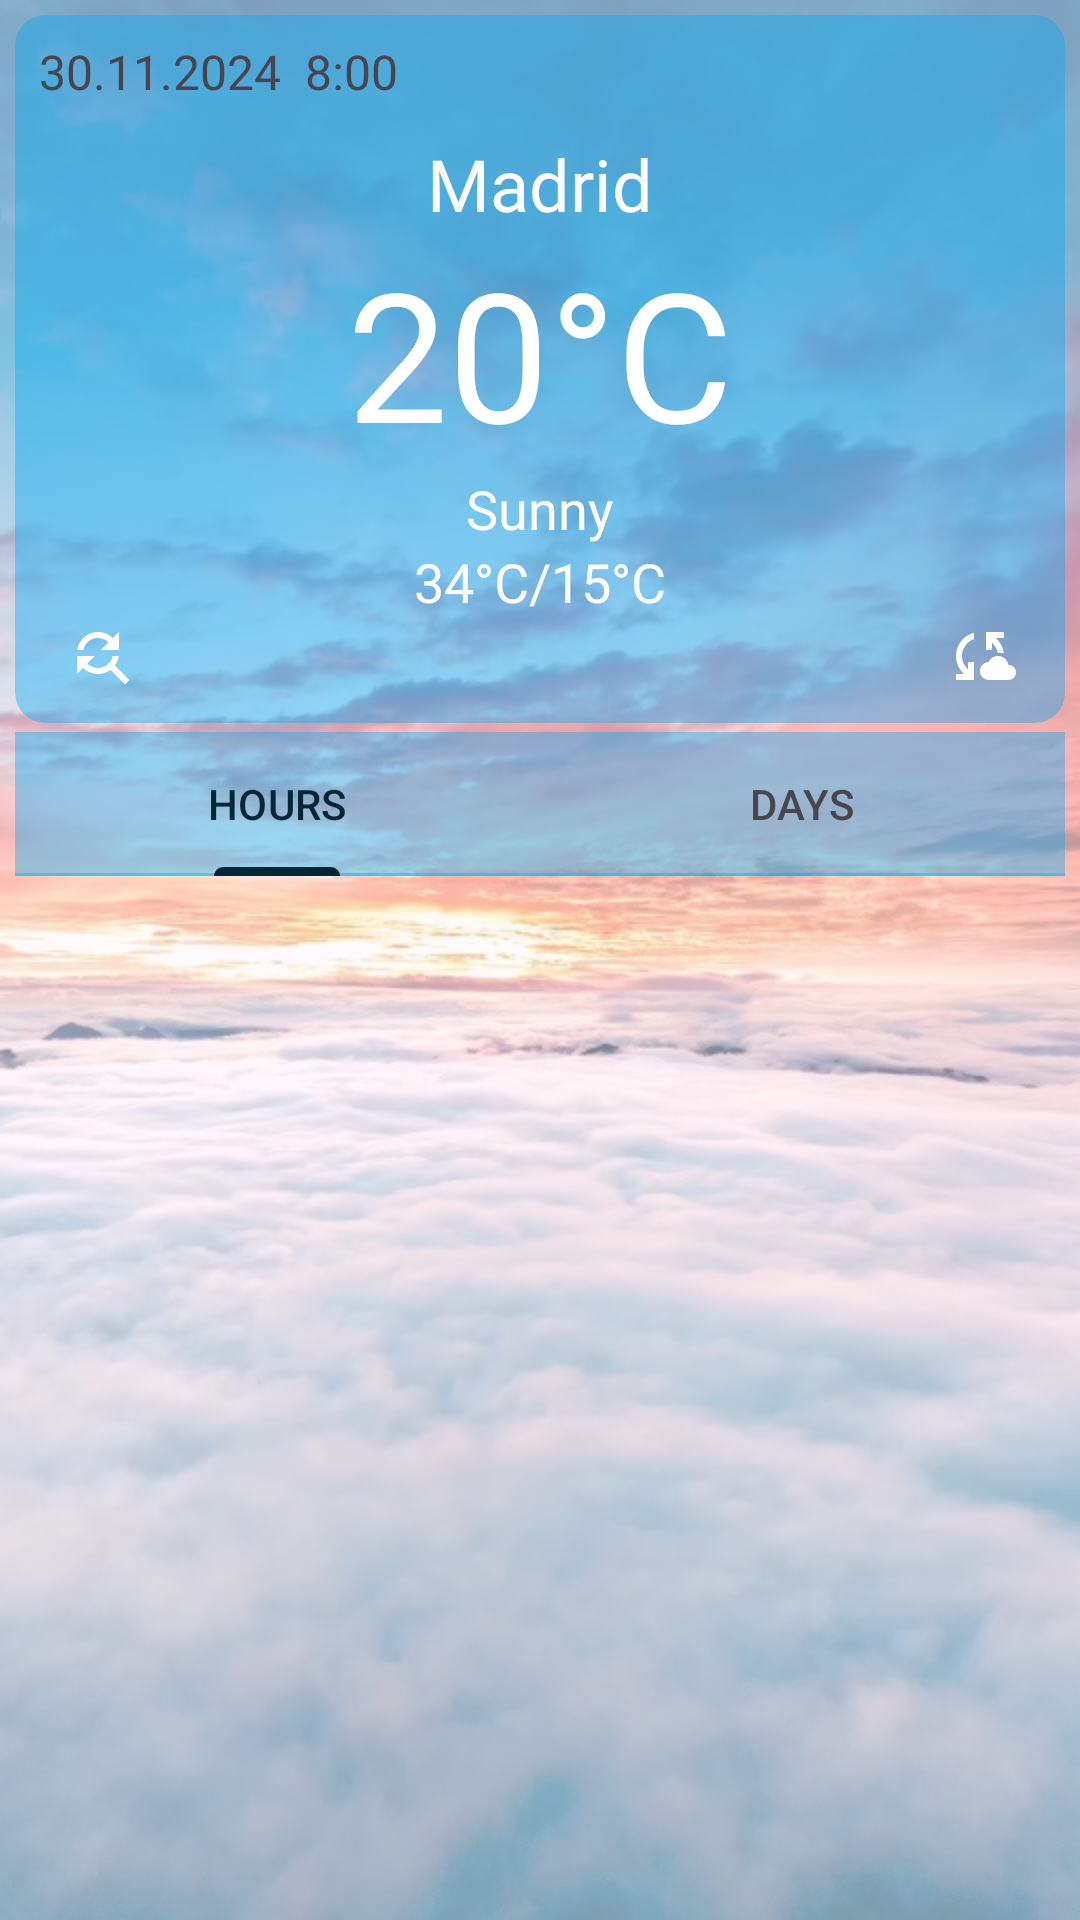

Produce the Android XML layout that renders to this screen, including the resource entries it uses.
<!-- AndroidManifest.xml: application theme Theme.WetherApp -->
<!-- res/layout/fragment_main.xml -->
<?xml version="1.0" encoding="utf-8"?>
<androidx.constraintlayout.widget.ConstraintLayout xmlns:android="http://schemas.android.com/apk/res/android"
    xmlns:tools="http://schemas.android.com/tools"
    android:layout_width="match_parent"
    android:layout_height="match_parent"
    xmlns:app="http://schemas.android.com/apk/res-auto"
    tools:context=".fragments.MainFragment">

    <ImageView
        android:layout_width="match_parent"
        android:layout_height="match_parent"
        android:src="@drawable/fon_main"
        android:scaleType="fitXY"
        android:alpha="0.5"
        app:layout_constraintTop_toTopOf="parent"
        app:layout_constraintBottom_toBottomOf="parent"
        app:layout_constraintStart_toStartOf="parent"
        app:layout_constraintEnd_toEndOf="parent"/>

    <androidx.cardview.widget.CardView
        android:id="@+id/card"
        android:layout_width="match_parent"
        android:layout_height="wrap_content"
        android:layout_marginTop="5dp"
        android:layout_marginStart="5dp"
        android:layout_marginEnd="5dp"
        app:cardCornerRadius="10dp"
        app:cardElevation="0dp"
        android:backgroundTint="@color/card_blue_bg"
        app:layout_constraintTop_toTopOf="parent"
        app:layout_constraintStart_toStartOf="parent"
        app:layout_constraintEnd_toEndOf="parent">

        <androidx.constraintlayout.widget.ConstraintLayout
            android:layout_width="match_parent"
            android:layout_height="match_parent">

            <TextView
                android:id="@+id/tv_data"
                android:layout_width="wrap_content"
                android:layout_height="wrap_content"
                android:layout_marginStart="8dp"
                android:layout_marginTop="8dp"
                android:fontFamily="@font/aubrey"
                android:text="30.11.2024  8:00"
                android:textSize="16sp"
                app:layout_constraintStart_toStartOf="parent"
                app:layout_constraintTop_toTopOf="parent" />

            <ImageView
                android:id="@+id/im_weather"
                android:layout_width="40dp"
                android:layout_height="40dp"
                app:layout_constraintTop_toTopOf="parent"
                app:layout_constraintEnd_toEndOf="parent"
                android:src="@drawable/ic_launcher_foreground"/>

            <TextView
                android:id="@+id/tv_city"
                android:layout_width="wrap_content"
                android:layout_height="wrap_content"
                android:fontFamily="@font/aubrey"
                android:text="Madrid"
                android:textColor="@color/white"
                android:textSize="24sp"
                app:layout_constraintEnd_toEndOf="parent"
                app:layout_constraintStart_toStartOf="parent"
                app:layout_constraintTop_toBottomOf="@id/im_weather" />

            <TextView
                android:id="@+id/tv_current_temp"
                android:layout_width="wrap_content"
                android:layout_height="wrap_content"
                android:fontFamily="@font/aubrey"
                android:text="20°C"
                android:textColor="@color/white"
                android:textSize="60sp"
                app:layout_constraintEnd_toEndOf="parent"
                app:layout_constraintStart_toStartOf="parent"
                app:layout_constraintTop_toBottomOf="@id/tv_city" />

            <TextView
                android:id="@+id/tv_condition"
                android:layout_width="wrap_content"
                android:layout_height="wrap_content"
                android:fontFamily="@font/aubrey"
                android:text="Sunny"
                android:textColor="@color/white"
                android:textSize="18sp"
                app:layout_constraintEnd_toEndOf="parent"
                app:layout_constraintStart_toStartOf="parent"
                app:layout_constraintTop_toBottomOf="@id/tv_current_temp" />

            <TextView
                android:id="@+id/tv_max_min"
                android:layout_width="wrap_content"
                android:layout_height="wrap_content"
                android:text="34°C/15°C"
                android:textColor="@color/white"
                android:textSize="18sp"
                app:layout_constraintEnd_toEndOf="parent"
                app:layout_constraintStart_toStartOf="parent"
                app:layout_constraintTop_toBottomOf="@id/tv_condition"
                android:fontFamily="@font/aubrey" />

            <ImageButton
                android:id="@+id/ib_search"
                android:background="#00FFFFFF"
                android:layout_width="25dp"
                android:layout_height="25dp"
                android:layout_marginBottom="10dp"
                android:layout_marginStart="16dp"
                app:layout_constraintTop_toBottomOf="@+id/tv_max_min"
                app:layout_constraintStart_toStartOf="parent"
                app:layout_constraintBottom_toBottomOf="parent"
                android:src="@drawable/find_replace"/>

            <ImageButton
                android:id="@+id/im_synch"
                android:background="#00FFFFFF"
                android:layout_width="25dp"
                android:layout_height="25dp"
                android:layout_marginBottom="10dp"
                android:layout_marginEnd="16dp"
                app:layout_constraintTop_toBottomOf="@+id/tv_max_min"
                app:layout_constraintEnd_toEndOf="parent"
                app:layout_constraintBottom_toBottomOf="parent"
                android:src="@drawable/cloud_sync"/>

        </androidx.constraintlayout.widget.ConstraintLayout>

    </androidx.cardview.widget.CardView>




    <com.google.android.material.tabs.TabLayout
        android:id="@+id/tabLayout"
        android:layout_width="match_parent"
        android:layout_height="wrap_content"
        android:layout_marginTop="3dp"
        android:layout_marginStart="5dp"
        android:layout_marginEnd="5dp"
        android:backgroundTint="@color/card_blue_bg"
        app:layout_constraintStart_toStartOf="@id/card"
        app:layout_constraintEnd_toEndOf="@id/card"
        app:layout_constraintTop_toBottomOf="@id/card">

        <com.google.android.material.tabs.TabItem
            android:layout_width="wrap_content"
            android:layout_height="wrap_content"
            android:text="HOURS" />

        <com.google.android.material.tabs.TabItem
            android:layout_width="wrap_content"
            android:layout_height="wrap_content"
            android:text="DAYS" />
    </com.google.android.material.tabs.TabLayout>




    <androidx.viewpager2.widget.ViewPager2
        android:id="@+id/vp"
        android:layout_width="match_parent"
        android:layout_height="0dp"
        android:layout_marginTop="3dp"
        android:layout_marginBottom="3dp"
        android:layout_marginStart="5dp"
        android:layout_marginEnd="5dp"
        app:layout_constraintStart_toStartOf="@id/tabLayout"
        app:layout_constraintEnd_toEndOf="@id/tabLayout"
        app:layout_constraintTop_toBottomOf="@id/tabLayout"
        app:layout_constraintBottom_toBottomOf="parent"/>

</androidx.constraintlayout.widget.ConstraintLayout>
<!-- resources referenced by this layout -->
<resources>
  <color name="card_blue_bg">#6603A9F4</color>
  <color name="white">#FFFFFFFF</color>
  <!-- drawable cloud_sync (drawable) -->
  <vector xmlns:android="http://schemas.android.com/apk/res/android" android:height="24dp" android:tint="@color/white" android:viewportHeight="24" android:viewportWidth="24" android:width="24dp">
        
      <path android:fillColor="@android:color/white" android:pathData="M21.5,14.98c-0.02,0 -0.03,0 -0.05,0.01C21.2,13.3 19.76,12 18,12c-1.4,0 -2.6,0.83 -3.16,2.02C13.26,14.1 12,15.4 12,17c0,1.66 1.34,3 3,3l6.5,-0.02c1.38,0 2.5,-1.12 2.5,-2.5S22.88,14.98 21.5,14.98zM10,4.26v2.09C7.67,7.18 6,9.39 6,12c0,1.77 0.78,3.34 2,4.44V14h2v6H4v-2h2.73C5.06,16.54 4,14.4 4,12C4,8.27 6.55,5.15 10,4.26zM20,6h-2.73c1.43,1.26 2.41,3.01 2.66,5l-2.02,0C17.68,9.64 16.98,8.45 16,7.56V10h-2V4h6V6z"/>
      
  </vector>
  <!-- drawable find_replace (drawable) -->
  <vector xmlns:android="http://schemas.android.com/apk/res/android" android:height="24dp" android:tint="@color/white" android:viewportHeight="24" android:viewportWidth="24" android:width="24dp">
        
      <path android:fillColor="@android:color/white" android:pathData="M11,6c1.38,0 2.63,0.56 3.54,1.46L12,10h6L18,4l-2.05,2.05C14.68,4.78 12.93,4 11,4c-3.53,0 -6.43,2.61 -6.92,6L6.1,10c0.46,-2.28 2.48,-4 4.9,-4zM16.64,15.14c0.66,-0.9 1.12,-1.97 1.28,-3.14L15.9,12c-0.46,2.28 -2.48,4 -4.9,4 -1.38,0 -2.63,-0.56 -3.54,-1.46L10,12L4,12v6l2.05,-2.05C7.32,17.22 9.07,18 11,18c1.55,0 2.98,-0.51 4.14,-1.36L20,21.49 21.49,20l-4.85,-4.86z"/>
      
  </vector>
  <!-- drawable fon_main: jpg bitmap (drawable, 110311 bytes) -->
  <style name="Theme.WetherApp" parent="Base.Theme.WetherApp" />
  <style name="Base.Theme.WetherApp" parent="Theme.Material3.DayNight.NoActionBar">
          
          
          <item name="colorPrimaryVariant">@color/blue</item>
          <item name="colorPrimary">@color/blue_dark</item>
      </style>
  <color name="blue">#31B8F4</color>
  <color name="blue_dark">#002738</color>
</resources>
